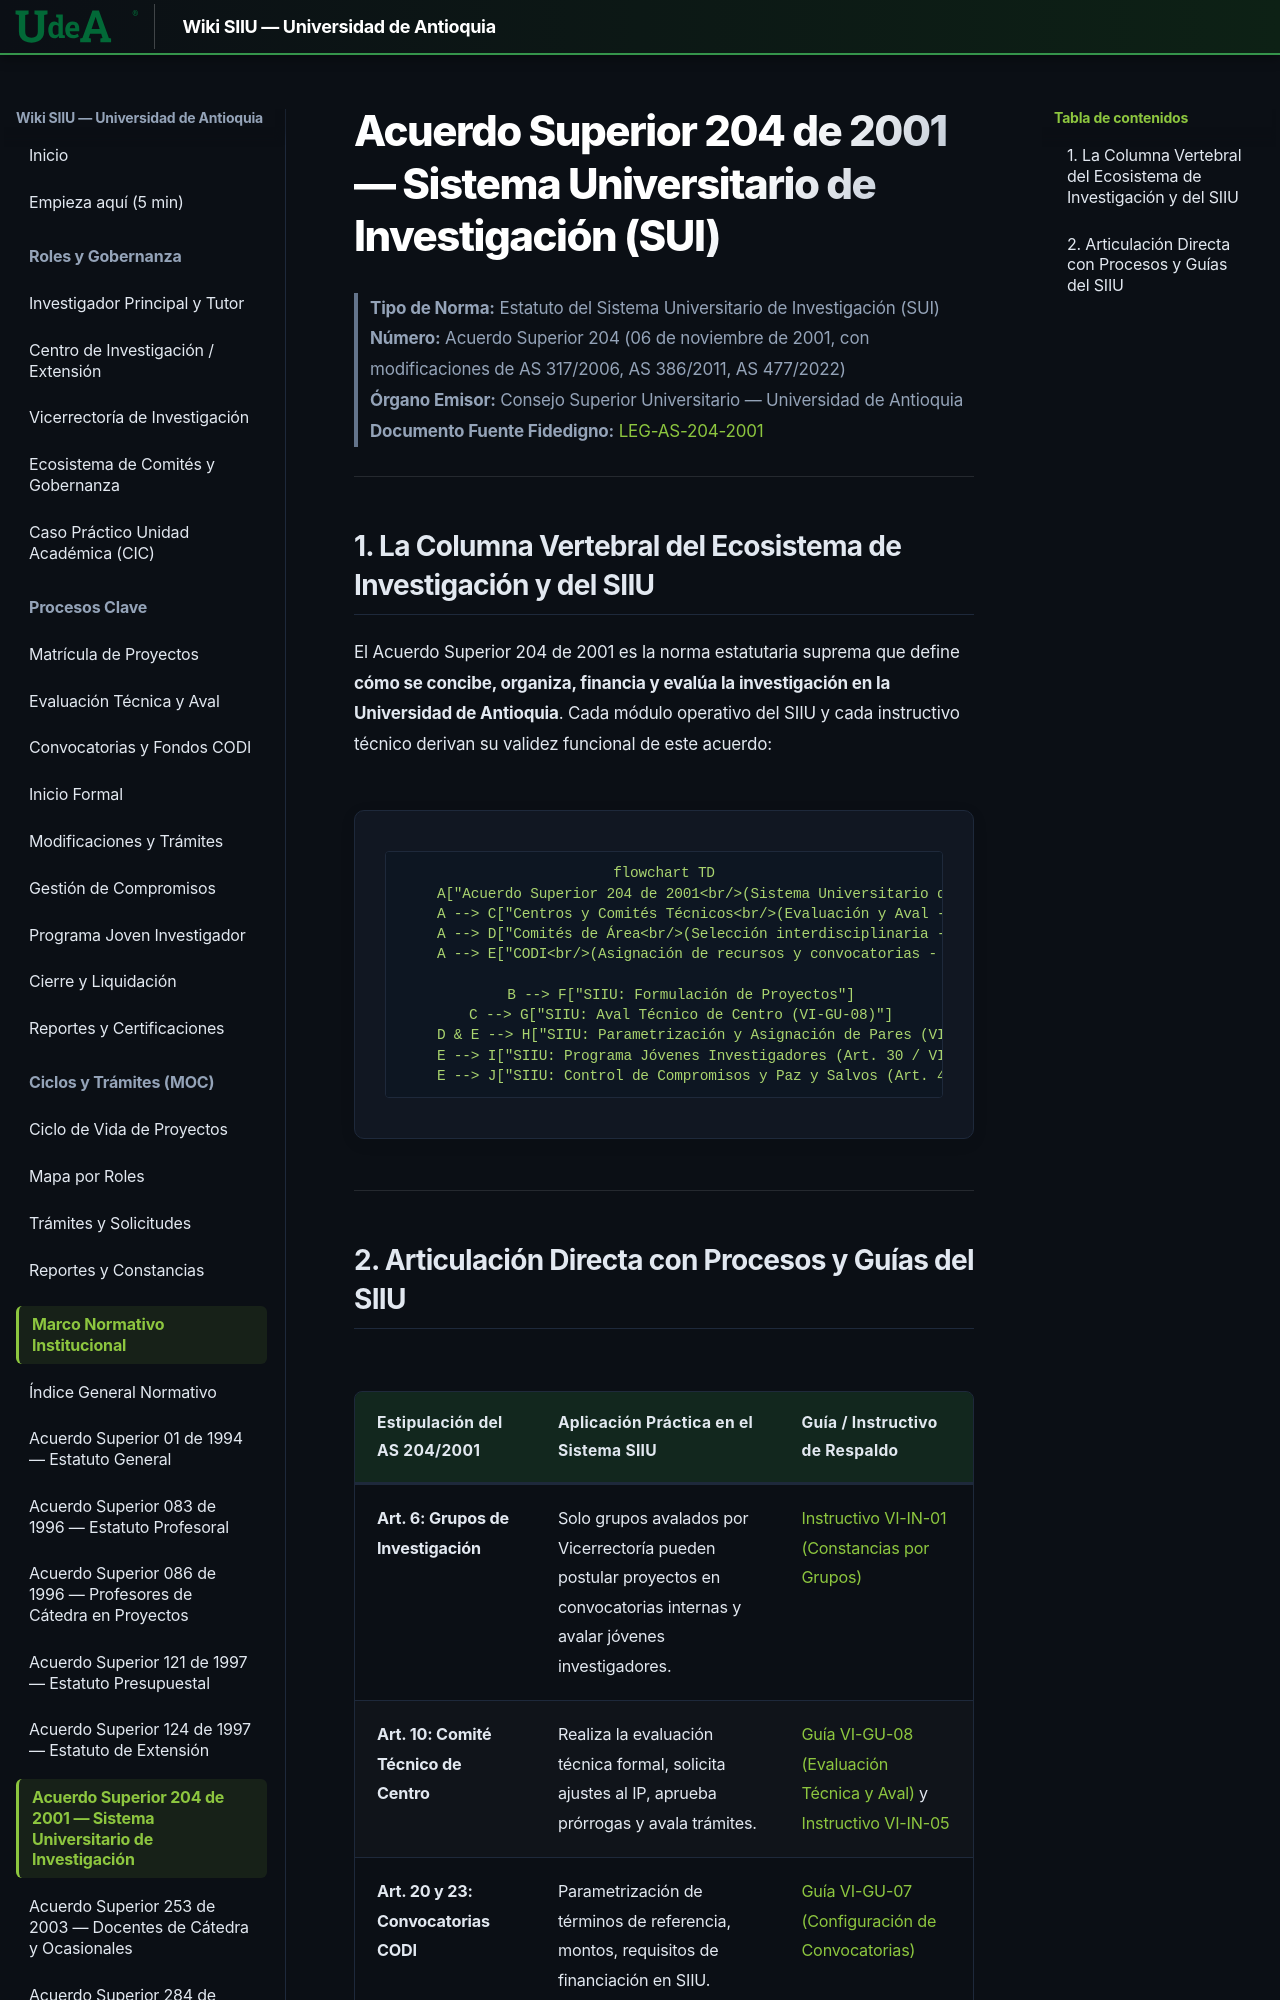

repository: Colors-svg/Wiki · page: 05_MARCO_NORMATIVO/AS_204_2001_Sistema_Universitario_Investigacion/index.html · generator: mkdocs

# Acuerdo Superior 204 de 2001 — Sistema Universitario de Investigación (SUI)

> **Tipo de Norma:** Estatuto del Sistema Universitario de Investigación (SUI)  
> **Número:** Acuerdo Superior 204 (06 de noviembre de 2001, con modificaciones de AS 317/2006, AS 386/2011, AS 477/2022)  
> **Órgano Emisor:** Consejo Superior Universitario — Universidad de Antioquia  
> **Documento Fuente Fidedigno:** [LEG-AS-204-2001](../archivo_maestro/legalidad/LEG-AS-204-2001.md)

---
